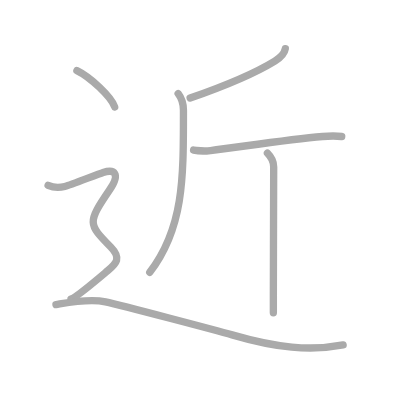
t = 0.00 s
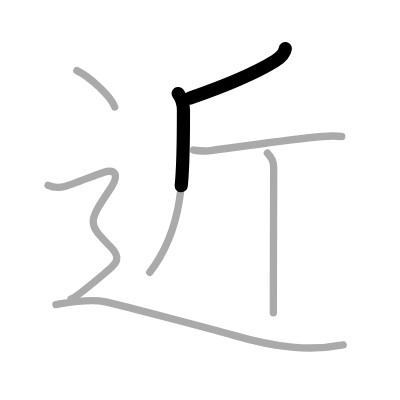
t = 1.50 s
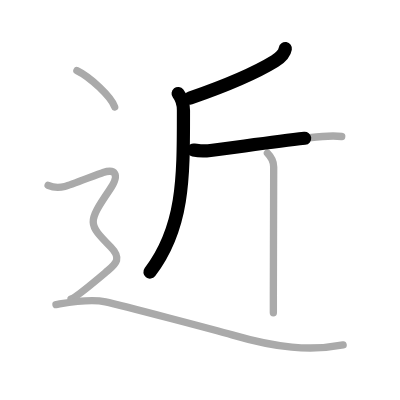
t = 2.75 s
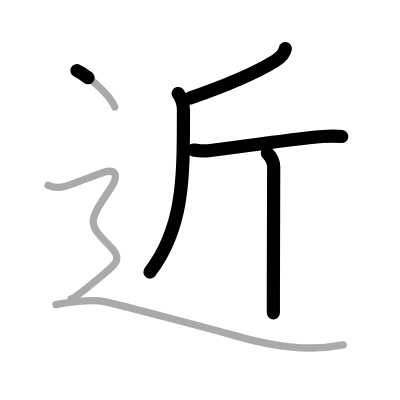
t = 4.25 s
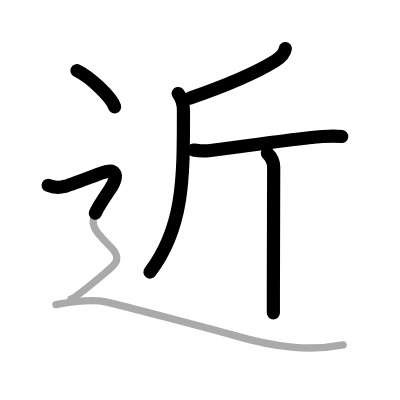
t = 5.50 s
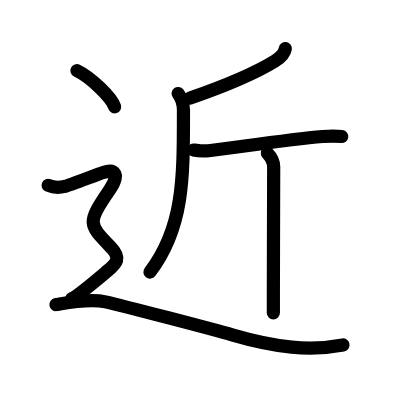
t = 7.00 s

The animated SVG that drew these frames (rendered in a browser with its animation timeline set to each time). Animation: 7 SMIL elements (animate=7); one cycle of 7.00 s.

<?xml version="1.0" standalone="no"?>
<!DOCTYPE svg PUBLIC "-//W3C//DTD SVG 1.1//EN"   "http://www.w3.org/Graphics/SVG/1.1/DTD/svg11.dtd">
<svg width="400px" height="400px"  version="1.1" xmlns="http://www.w3.org/2000/svg">
  <defs>
    <marker id="Triangle" viewBox="0 0 10 10" refX="0" refY="5" markerUnits="strokeWidth" markerWidth="3" style="stroke-opacity:0%;fill:#aaaaaa;" markerHeight="2" orient="auto">
      <path d="M 0 0 L 10 5 L 0 10 z" />
    </marker>
    
    <marker id="Arrow" viewBox="0 0 10 10" refX="5" refY="5" markerUnits="strokeWidth" markerWidth="1.8" style="stroke-opacity:0%;fill:#770000;" markerHeight="2" orient="auto">
      <path d="M 0 4 L 6 4 L 4 1 L 10 5 L 4 9 L 6 6 L 0 6 z" />
        <circle cx="5" cy="5" r="5" />
      </marker>
    
    <marker id="TriangleRed" viewBox="0 0 10 10" refX="0" refY="5" markerUnits="strokeWidth" markerWidth="3" style="stroke-opacity:0%;fill:#CC0000;" markerHeight="2" orient="auto">
      <path d="M 0 0 L 10 5 L 0 10 z" />
    </marker>
    
    <marker id="ArrowRed" viewBox="0 0 10 10" refX="5" refY="5" markerUnits="strokeWidth" markerWidth="1.8" style="stroke-opacity:0%;fill:#CC0000;" markerHeight="2" orient="auto">
      <path d="M 0 4 L 6 4 L 4 1 L 10 5 L 4 9 L 6 6 L 0 6 z" />
        <circle cx="5" cy="5" r="5" />
      </marker>
    
  </defs>
  
  <path style="fill:#ffffff; fill-opacity:100%; fill-rule:evenodd; stroke-width:0;" d="M 0 0 L 400px 0 L 400px 400px L 0 400px L 0 0" />

  <g transform="scale(3.6697247706422 3.6697247706422)">
<path style="fill:none; fill-opacity:0%; fill-rule:evenodd; stroke:#aaaaaa; stroke-opacity:100%; stroke-width: 1.5pt; stroke-linejoin:round; stroke-linecap:round;" d="M77.75 13.25c-0.25 1.5-1.74 2.71-2.86 3.4C70.25 19.5 62.5 23 51.81 26.72"></path>
<path style="fill:none; fill-opacity:0%; fill-rule:evenodd; stroke:#aaaaaa; stroke-opacity:100%; stroke-width: 1.5pt; stroke-linejoin:round; stroke-linecap:round;" d="M48.54 25.5c0.96 1.25 1.45 2.93 1.45 4.56c0 18.44 0.14 31.94-9.18 44.15"></path>
<path style="fill:none; fill-opacity:0%; fill-rule:evenodd; stroke:#aaaaaa; stroke-opacity:100%; stroke-width: 1.5pt; stroke-linejoin:round; stroke-linecap:round;" d="M52.75 40.9c0.58 0.12 3.06 0.31 4.6 0.12C65.62 40 78.72 37.99 87.9 37.2c1.54-0.13 4.25-0.12 5.22 0"></path>
<path style="fill:none; fill-opacity:0%; fill-rule:evenodd; stroke:#aaaaaa; stroke-opacity:100%; stroke-width: 1.5pt; stroke-linejoin:round; stroke-linecap:round;" d="M72.87 41.75c1.19 1.19 1.71 2.38 1.71 3.75c0 2.08-0.07 22.38-0.09 35c0 1.75 0 3.36 0 4.75"></path>
<path style="fill:none; fill-opacity:0%; fill-rule:evenodd; stroke:#aaaaaa; stroke-opacity:100%; stroke-width: 1.5pt; stroke-linejoin:round; stroke-linecap:round;" d="M20.96 19.25c3.63 1.74 9.38 7.17 10.29 9.88"></path>
<path style="fill:none; fill-opacity:0%; fill-rule:evenodd; stroke:#aaaaaa; stroke-opacity:100%; stroke-width: 1.5pt; stroke-linejoin:round; stroke-linecap:round;" d="M13.11 50.5c2.25 1 3.75 0.5 4.75 0.25S26.61 47.5 28.11 47c3-1 4.83 0.21 1.75 4.75c-6.11 9-5.86 9.25 0.25 15.5c3.04 3.11 1.64 4.5-0.75 6.5c-1.5 1.25-8.5 7.25-10 7.75"></path>
<path style="fill:none; fill-opacity:0%; fill-rule:evenodd; stroke:#aaaaaa; stroke-opacity:100%; stroke-width: 1.5pt; stroke-linejoin:round; stroke-linecap:round;" d="M15.25 83c3-0.5 9-1.75 13.5-0.75s30.07 7.71 34.5 9c12 3.5 21.25 4.5 30.25 2.75"></path>

<path style="fill:none; fill-opacity:0%; fill-rule:evenodd; stroke:#000000; stroke-opacity:100%; stroke-width: 2.7pt; stroke-linejoin:round; stroke-linecap:round;" d="M77.75 13.25c-0.25 1.5-1.74 2.71-2.86 3.4C70.25 19.5 62.5 23 51.81 26.72" pathLength="100" stroke-dashoffset="100" stroke-dasharray="100 105"><animate id="dashAnim1" attributeName="stroke-dashoffset" from="100" to="0" dur="1s" calcMode="linear" fill="freeze"/></path>
<path style="fill:none; fill-opacity:0%; fill-rule:evenodd; stroke:#000000; stroke-opacity:100%; stroke-width: 2.7pt; stroke-linejoin:round; stroke-linecap:round;" d="M48.54 25.5c0.96 1.25 1.45 2.93 1.45 4.56c0 18.44 0.14 31.94-9.18 44.15" pathLength="100" stroke-dashoffset="100" stroke-dasharray="100 105"><animate id="dashAnim2" attributeName="stroke-dashoffset" from="100" to="0" dur="1s" calcMode="linear" begin="dashAnim1.end" fill="freeze"/></path>
<path style="fill:none; fill-opacity:0%; fill-rule:evenodd; stroke:#000000; stroke-opacity:100%; stroke-width: 2.7pt; stroke-linejoin:round; stroke-linecap:round;" d="M52.75 40.9c0.58 0.12 3.06 0.31 4.6 0.12C65.62 40 78.72 37.99 87.9 37.2c1.54-0.13 4.25-0.12 5.22 0" pathLength="100" stroke-dashoffset="100" stroke-dasharray="100 105"><animate id="dashAnim3" attributeName="stroke-dashoffset" from="100" to="0" dur="1s" calcMode="linear" begin="dashAnim2.end" fill="freeze"/></path>
<path style="fill:none; fill-opacity:0%; fill-rule:evenodd; stroke:#000000; stroke-opacity:100%; stroke-width: 2.7pt; stroke-linejoin:round; stroke-linecap:round;" d="M72.87 41.75c1.19 1.19 1.71 2.38 1.71 3.75c0 2.08-0.07 22.38-0.09 35c0 1.75 0 3.36 0 4.75" pathLength="100" stroke-dashoffset="100" stroke-dasharray="100 105"><animate id="dashAnim4" attributeName="stroke-dashoffset" from="100" to="0" dur="1s" calcMode="linear" begin="dashAnim3.end" fill="freeze"/></path>
<path style="fill:none; fill-opacity:0%; fill-rule:evenodd; stroke:#000000; stroke-opacity:100%; stroke-width: 2.7pt; stroke-linejoin:round; stroke-linecap:round;" d="M20.96 19.25c3.63 1.74 9.38 7.17 10.29 9.88" pathLength="100" stroke-dashoffset="100" stroke-dasharray="100 105"><animate id="dashAnim5" attributeName="stroke-dashoffset" from="100" to="0" dur="1s" calcMode="linear" begin="dashAnim4.end" fill="freeze"/></path>
<path style="fill:none; fill-opacity:0%; fill-rule:evenodd; stroke:#000000; stroke-opacity:100%; stroke-width: 2.7pt; stroke-linejoin:round; stroke-linecap:round;" d="M13.11 50.5c2.25 1 3.75 0.5 4.75 0.25S26.61 47.5 28.11 47c3-1 4.83 0.21 1.75 4.75c-6.11 9-5.86 9.25 0.25 15.5c3.04 3.11 1.64 4.5-0.75 6.5c-1.5 1.25-8.5 7.25-10 7.75" pathLength="100" stroke-dashoffset="100" stroke-dasharray="100 105"><animate id="dashAnim6" attributeName="stroke-dashoffset" from="100" to="0" dur="1s" calcMode="linear" begin="dashAnim5.end" fill="freeze"/></path>
<path style="fill:none; fill-opacity:0%; fill-rule:evenodd; stroke:#000000; stroke-opacity:100%; stroke-width: 2.7pt; stroke-linejoin:round; stroke-linecap:round;" d="M15.25 83c3-0.5 9-1.75 13.5-0.75s30.07 7.71 34.5 9c12 3.5 21.25 4.5 30.25 2.75" pathLength="100" stroke-dashoffset="100" stroke-dasharray="100 105"><animate id="dashAnim7" attributeName="stroke-dashoffset" from="100" to="0" dur="1s" calcMode="linear" begin="dashAnim6.end" fill="freeze"/></path>

</g>

</svg>  
          
